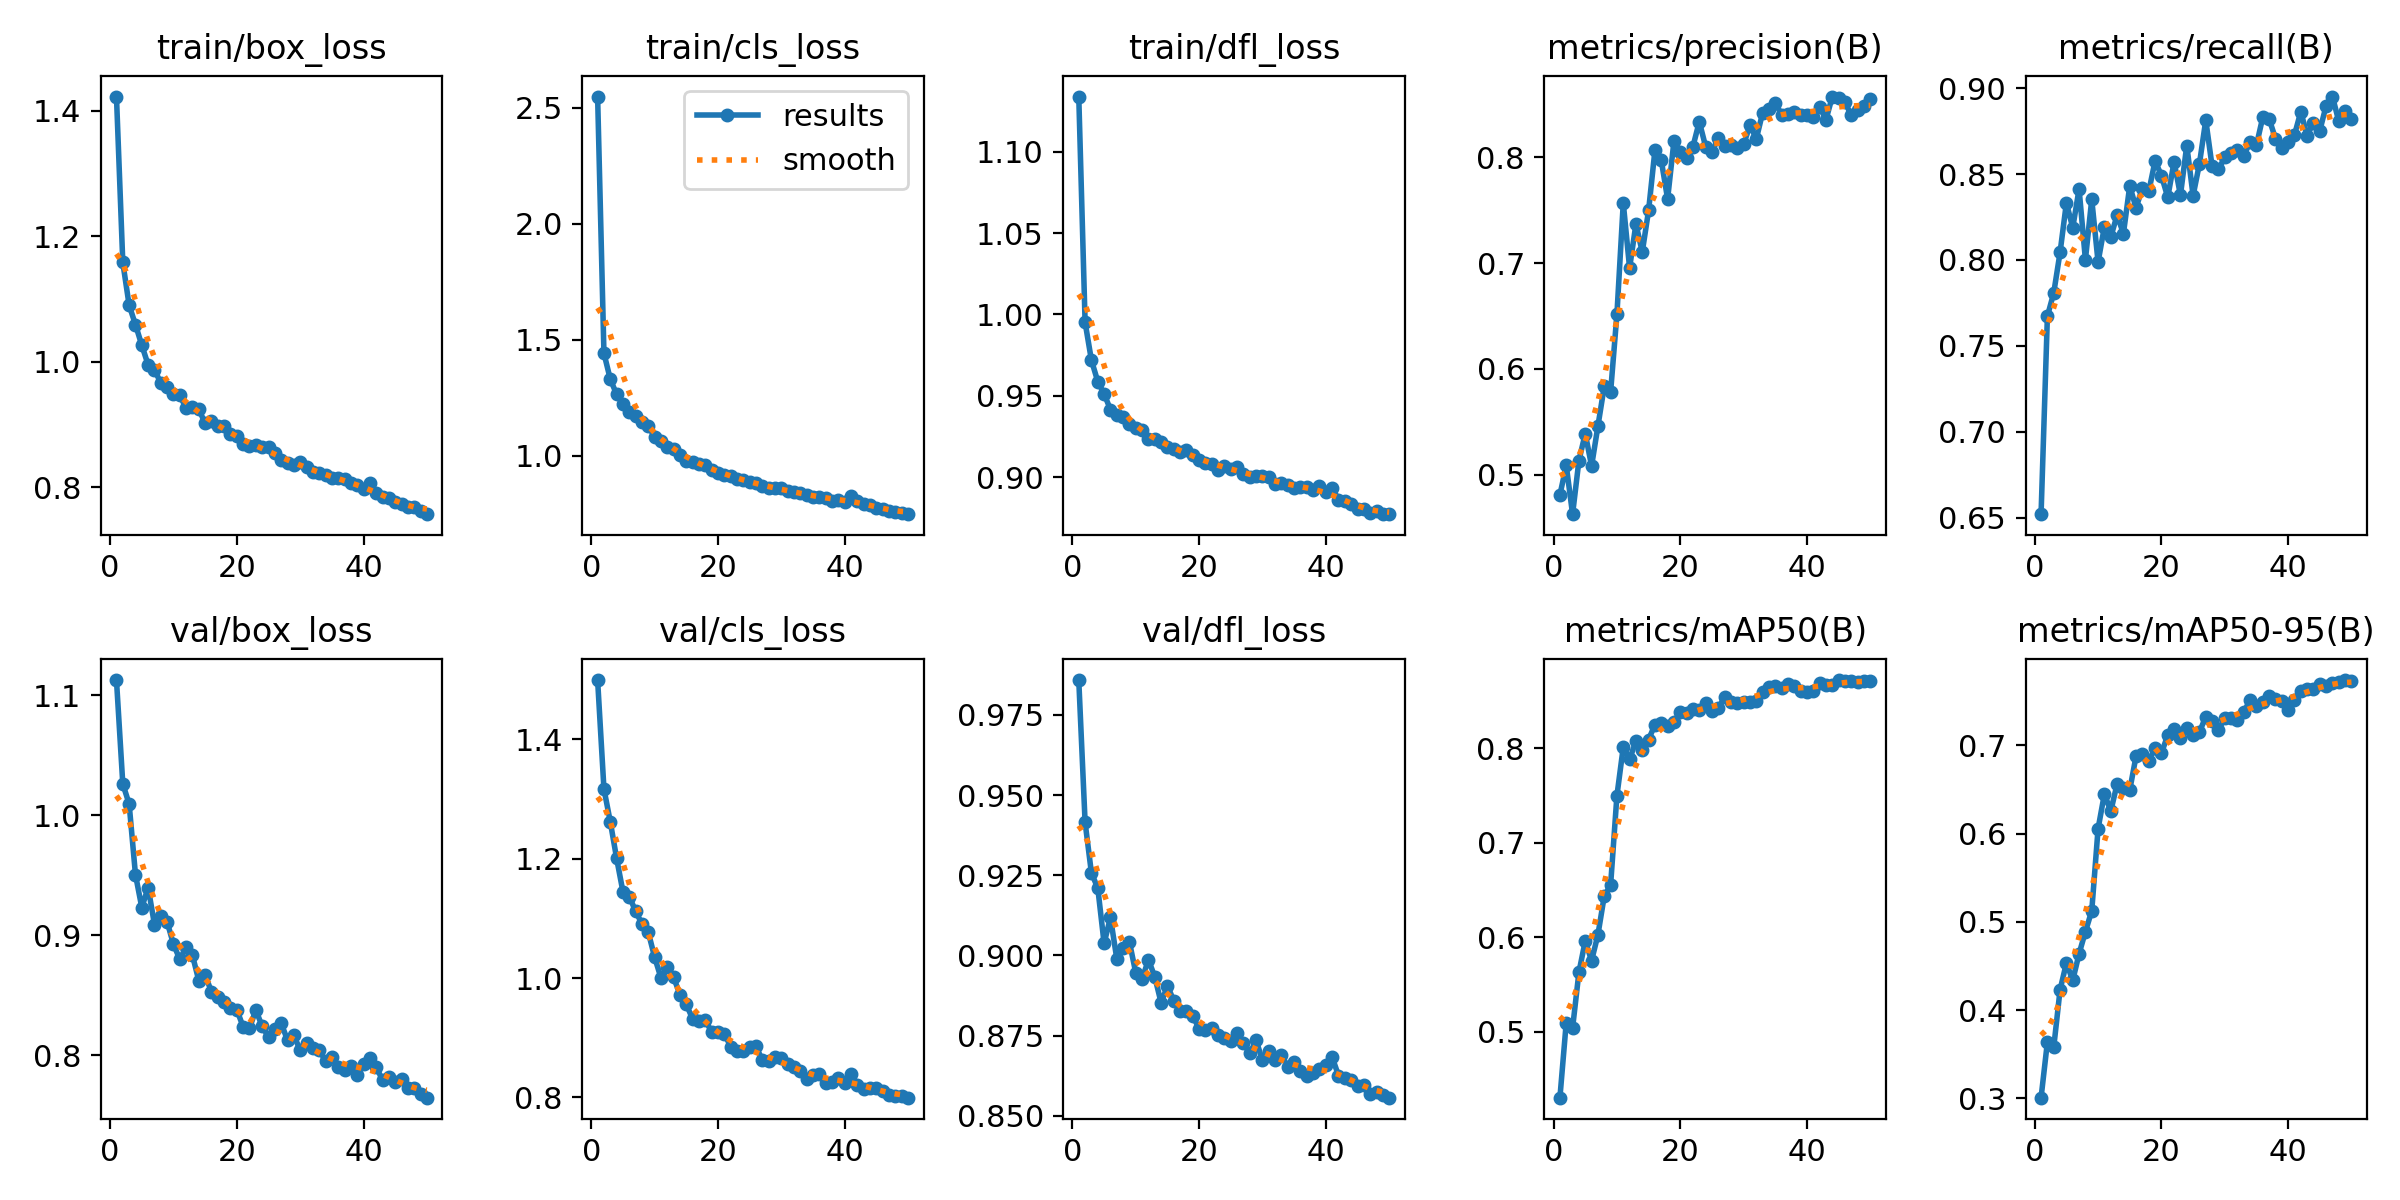

Data behind this chart, as committed beside it:
epoch, time, train/box_loss, train/cls_loss, train/dfl_loss, metrics/precision(B), metrics/recall(B), metrics/mAP50(B), metrics/mAP50-95(B), val/box_loss, val/cls_loss, val/dfl_loss, lr/pg0, lr/pg1, lr/pg2
1, 111, 1.422, 2.549, 1.134, 0.4809, 0.6521, 0.4301, 0.3006, 1.112, 1.499, 0.9859, 0.0002361, 0.0002361, 0.0002361
2, 196.6, 1.158, 1.441, 0.9951, 0.5087, 0.7672, 0.5096, 0.3638, 1.026, 1.317, 0.9415, 0.0004647, 0.0004647, 0.0004647
3, 258.9, 1.09, 1.329, 0.9718, 0.4627, 0.7808, 0.5038, 0.3578, 1.009, 1.262, 0.9256, 0.0006839, 0.0006839, 0.0006839
4, 314.6, 1.059, 1.264, 0.9588, 0.5133, 0.8044, 0.5627, 0.4229, 0.9505, 1.201, 0.9211, 0.0006716, 0.0006716, 0.0006716
5, 395.4, 1.026, 1.221, 0.9512, 0.5389, 0.8332, 0.596, 0.4533, 0.9231, 1.145, 0.9038, 0.0006575, 0.0006575, 0.0006575
6, 457.1, 0.9948, 1.186, 0.9416, 0.5082, 0.8187, 0.5751, 0.4336, 0.9398, 1.137, 0.9119, 0.0006433, 0.0006433, 0.0006433
7, 513.6, 0.9872, 1.17, 0.9381, 0.5459, 0.8413, 0.6025, 0.4638, 0.909, 1.112, 0.899, 0.0006292, 0.0006292, 0.0006292
8, 570.3, 0.9658, 1.145, 0.9367, 0.5836, 0.8002, 0.6434, 0.4889, 0.916, 1.091, 0.9024, 0.000615, 0.000615, 0.000615
9, 657.3, 0.9603, 1.125, 0.9324, 0.578, 0.8352, 0.6549, 0.5123, 0.9111, 1.077, 0.9042, 0.0006009, 0.0006009, 0.0006009
10, 713.5, 0.948, 1.081, 0.93, 0.6518, 0.7988, 0.7497, 0.6056, 0.8925, 1.035, 0.8946, 0.0005868, 0.0005868, 0.0005868
11, 769.1, 0.9463, 1.064, 0.9291, 0.7569, 0.8194, 0.801, 0.645, 0.88, 1, 0.8927, 0.0005726, 0.0005726, 0.0005726
12, 824.6, 0.9258, 1.035, 0.9235, 0.6954, 0.8132, 0.788, 0.6253, 0.8901, 1.019, 0.8986, 0.0005585, 0.0005585, 0.0005585
13, 881.6, 0.928, 1.029, 0.9236, 0.7371, 0.8261, 0.8076, 0.6562, 0.8832, 1.001, 0.8933, 0.0005444, 0.0005444, 0.0005444
14, 937.1, 0.9243, 1.004, 0.9218, 0.7105, 0.8154, 0.7985, 0.6515, 0.8622, 0.9723, 0.8852, 0.0005302, 0.0005302, 0.0005302
15, 1019, 0.9017, 0.9783, 0.9186, 0.75, 0.8431, 0.809, 0.6493, 0.8669, 0.9558, 0.8905, 0.0005161, 0.0005161, 0.0005161
16, 1075, 0.9052, 0.9736, 0.9171, 0.8068, 0.8303, 0.8248, 0.6881, 0.8529, 0.9315, 0.8859, 0.0005019, 0.0005019, 0.0005019
17, 1132, 0.8971, 0.9631, 0.9156, 0.7972, 0.8421, 0.8267, 0.6902, 0.849, 0.9277, 0.8828, 0.0004878, 0.0004878, 0.0004878
18, 1188, 0.8978, 0.9584, 0.9169, 0.7607, 0.8398, 0.8231, 0.6826, 0.8442, 0.9289, 0.8828, 0.0004737, 0.0004737, 0.0004737
19, 1243, 0.8842, 0.9364, 0.9134, 0.8153, 0.8577, 0.8277, 0.6966, 0.8397, 0.9102, 0.8811, 0.0004595, 0.0004595, 0.0004595
20, 1330, 0.8809, 0.9265, 0.9108, 0.8055, 0.8491, 0.8379, 0.6912, 0.8381, 0.9101, 0.8772, 0.0004454, 0.0004454, 0.0004454
21, 1385, 0.8687, 0.9174, 0.9084, 0.7998, 0.8365, 0.8374, 0.7116, 0.8237, 0.9069, 0.8767, 0.0004313, 0.0004313, 0.0004313
22, 1441, 0.8652, 0.9106, 0.908, 0.8102, 0.8571, 0.8418, 0.718, 0.8226, 0.885, 0.8772, 0.0004171, 0.0004171, 0.0004171
23, 1496, 0.8668, 0.8986, 0.9047, 0.8338, 0.8377, 0.84, 0.7081, 0.8378, 0.8785, 0.8751, 0.000403, 0.000403, 0.000403
24, 1556, 0.8633, 0.8942, 0.9069, 0.8102, 0.8666, 0.8481, 0.7199, 0.8242, 0.878, 0.8744, 0.0003888, 0.0003888, 0.0003888
25, 1633, 0.8635, 0.885, 0.9048, 0.8049, 0.8374, 0.8391, 0.7122, 0.8153, 0.8851, 0.8732, 0.0003747, 0.0003747, 0.0003747
26, 1688, 0.8544, 0.8806, 0.9065, 0.8184, 0.856, 0.8424, 0.7149, 0.8223, 0.8856, 0.8759, 0.0003606, 0.0003606, 0.0003606
27, 1744, 0.8439, 0.8689, 0.9022, 0.811, 0.8814, 0.8537, 0.7327, 0.8269, 0.8624, 0.8727, 0.0003464, 0.0003464, 0.0003464
28, 1800, 0.8387, 0.86, 0.9, 0.8114, 0.8544, 0.8489, 0.7278, 0.8127, 0.8612, 0.8695, 0.0003323, 0.0003323, 0.0003323
29, 1855, 0.8358, 0.858, 0.9005, 0.8093, 0.8527, 0.848, 0.7169, 0.8169, 0.8676, 0.8735, 0.0003182, 0.0003182, 0.0003182
30, 1911, 0.8402, 0.8602, 0.901, 0.8124, 0.8598, 0.849, 0.7314, 0.8042, 0.8659, 0.8673, 0.000304, 0.000304, 0.000304
31, 1969, 0.832, 0.8454, 0.8999, 0.8303, 0.8622, 0.8492, 0.7314, 0.8103, 0.8561, 0.8702, 0.0002899, 0.0002899, 0.0002899
32, 2030, 0.8244, 0.8419, 0.8959, 0.8175, 0.8638, 0.8498, 0.7283, 0.8064, 0.8502, 0.8674, 0.0002757, 0.0002757, 0.0002757
33, 2091, 0.8223, 0.8402, 0.8967, 0.8423, 0.8605, 0.8593, 0.7381, 0.8049, 0.8443, 0.869, 0.0002616, 0.0002616, 0.0002616
34, 2149, 0.8196, 0.8295, 0.8954, 0.8459, 0.8689, 0.8649, 0.7511, 0.7952, 0.831, 0.8652, 0.0002475, 0.0002475, 0.0002475
35, 2206, 0.8153, 0.823, 0.8936, 0.8517, 0.8668, 0.8654, 0.7448, 0.7987, 0.8376, 0.8668, 0.0002333, 0.0002333, 0.0002333
36, 2266, 0.8145, 0.8221, 0.894, 0.8402, 0.8831, 0.864, 0.7495, 0.7902, 0.8387, 0.8641, 0.0002192, 0.0002192, 0.0002192
37, 2322, 0.8127, 0.8159, 0.8942, 0.8407, 0.8821, 0.868, 0.7558, 0.7878, 0.825, 0.8625, 0.0002051, 0.0002051, 0.0002051
38, 2378, 0.8061, 0.8053, 0.892, 0.8426, 0.8707, 0.8661, 0.753, 0.7911, 0.8252, 0.8632, 0.0001909, 0.0001909, 0.0001909
39, 2434, 0.8041, 0.8081, 0.8945, 0.8404, 0.8652, 0.8601, 0.7501, 0.7839, 0.8325, 0.8647, 0.0001768, 0.0001768, 0.0001768
40, 2494, 0.7968, 0.7979, 0.8908, 0.8402, 0.8688, 0.8588, 0.74, 0.7927, 0.824, 0.8658, 0.0001626, 0.0001626, 0.0001626
41, 2576, 0.8061, 0.8243, 0.8936, 0.8378, 0.8727, 0.8601, 0.7509, 0.7978, 0.8398, 0.8683, 0.0001485, 0.0001485, 0.0001485
42, 2629, 0.7916, 0.8021, 0.886, 0.8481, 0.8863, 0.8691, 0.7612, 0.7901, 0.8214, 0.8626, 0.0001344, 0.0001344, 0.0001344
43, 2682, 0.7844, 0.7924, 0.8851, 0.8356, 0.8724, 0.867, 0.7635, 0.7797, 0.8145, 0.8619, 0.0001202, 0.0001202, 0.0001202
44, 2736, 0.7829, 0.7876, 0.8835, 0.8575, 0.8799, 0.8665, 0.7642, 0.7822, 0.816, 0.8611, 0.0001061, 0.0001061, 0.0001061
45, 2789, 0.7757, 0.7742, 0.8802, 0.8562, 0.8752, 0.872, 0.7701, 0.7777, 0.8161, 0.8594, 9.19632e-05, 9.19632e-05, 9.19632e-05
46, 2843, 0.7736, 0.7695, 0.8802, 0.8522, 0.8898, 0.8707, 0.7676, 0.7804, 0.8108, 0.8596, 7.7826e-05, 7.7826e-05, 7.7826e-05
47, 2896, 0.7678, 0.7618, 0.8781, 0.8397, 0.8951, 0.8706, 0.7703, 0.773, 0.8032, 0.8569, 6.36888e-05, 6.36888e-05, 6.36888e-05
48, 2949, 0.7681, 0.7563, 0.8791, 0.845, 0.8806, 0.8698, 0.7719, 0.7725, 0.8023, 0.8574, 4.95516e-05, 4.95516e-05, 4.95516e-05
49, 3003, 0.7614, 0.7501, 0.8776, 0.8483, 0.8866, 0.8708, 0.7741, 0.7682, 0.8018, 0.8566, 3.54144e-05, 3.54144e-05, 3.54144e-05
50, 3056, 0.757, 0.7469, 0.8773, 0.8553, 0.8819, 0.8714, 0.7734, 0.7648, 0.7996, 0.8557, 2.12772e-05, 2.12772e-05, 2.12772e-05
